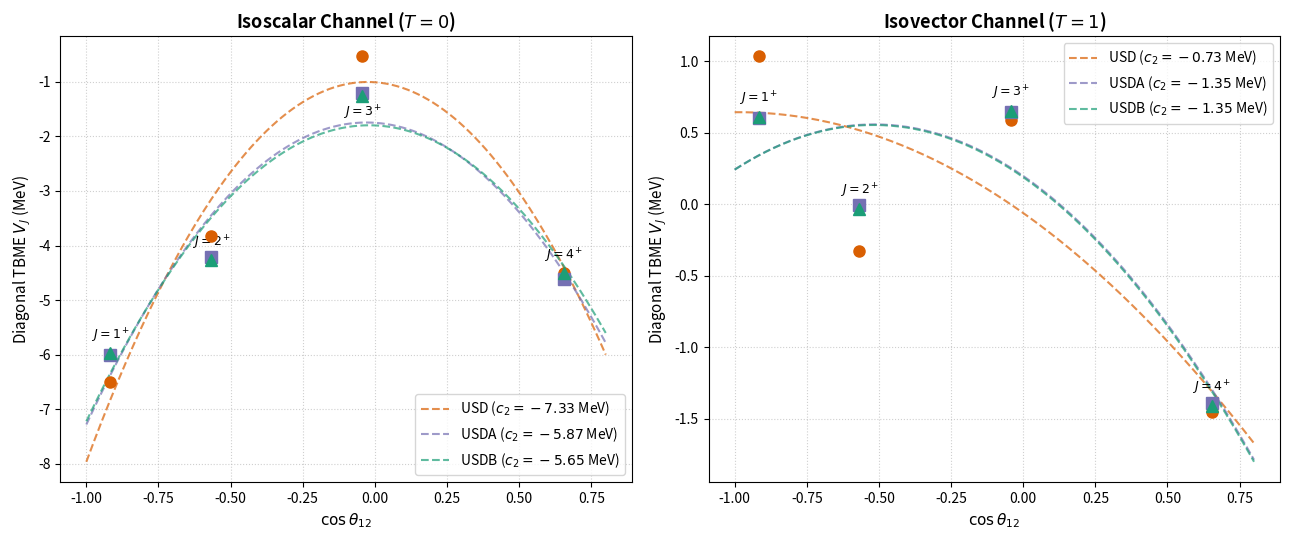

Reproduce this figure in Python.
import numpy as np
import matplotlib.pyplot as plt
from sympy.physics.wigner import wigner_6j

# =====================================================================
# 1. Input Data: USD, USDA, USDB Diagonal TBMEs (d3/2 x d5/2)
# =====================================================================
j1, j2 = 1.5, 2.5
J_values = np.array([1, 2, 3, 4])

# Diagonal matrix elements V_J in MeV
tbme_data = {
    'USD':  {'T0': [-6.5058, -3.8253, -0.5377, -4.5062], 'T1': [1.0334, -0.3248, 0.5894, -1.4497]},
    'USDA': {'T0': [-6.0099, -4.2117, -1.2124, -4.6189], 'T1': [0.6030, -0.0041, 0.6476, -1.3904]},
    'USDB': {'T0': [-5.9698, -4.2675, -1.2549, -4.5027], 'T1': [0.6126, -0.0300, 0.6551, -1.4069]},
}

# =====================================================================
# 2. Compute Semiclassical Angle cos(theta_12)
# =====================================================================
denom = 2.0 * np.sqrt(j1*(j1+1) * j2*(j2+1))
cos_theta = (J_values*(J_values+1) - j1*(j1+1) - j2*(j2+1)) / denom

# Dense array for smooth fitting curves
x_fit = np.linspace(-1.0, 0.8, 200)

# =====================================================================
# 3. Functions for Fits and Exact Multipole Projection E_k
# =====================================================================
def fit_parabola(x, y):
    """Fit V(x) = c0 + c1*x + c2*x^2 and return coefficients [c0, c1, c2]"""
    # np.polyfit returns [c2, c1, c0] for degree 2
    p = np.polyfit(x, y, 2)
    return p[2], p[1], p[0]  # c0, c1, c2

def extract_Ek(J_list, V_list, j1, j2):
    """Exact inverse Racah projection to extract E_k multipole strength."""
    E_k = {}
    k_max = int(min(2*j1, 2*j2))  # k = 0, 1, 2, 3
    for k in range(k_max + 1):
        Ek_val = 0.0
        for J, V_J in zip(J_list, V_list):
            w6j = float(wigner_6j(j1, j2, J, j2, j1, k))
            phase = (-1)**(int(j1 + j2 + J))
            Ek_val += (2*J + 1) * phase * w6j * V_J
        E_k[f'E_{k}'] = Ek_val
    return E_k

# =====================================================================
# 4. Perform Analysis and Print Table
# =====================================================================
print("=" * 72)
print(f"{'Interaction':<12} | {'Chan':<4} | {'c0 (MeV)':<10} | {'c1 (MeV)':<10} | {'c2 [Q.Q]':<10} | {'E_2 (Q2)':<10}")
print("=" * 72)

fit_results = {}
for model, data in tbme_data.items():
    fit_results[model] = {}
    for T_str, V_J in data.items():
        c0, c1, c2 = fit_parabola(cos_theta, V_J)
        E_k = extract_Ek(J_values, V_J, j1, j2)
        fit_results[model][T_str] = (c0, c1, c2, E_k)
        print(f"{model:<12} | {T_str:<4} | {c0:10.4f} | {c1:10.4f} | {c2:10.4f} | {E_k['E_2']:10.4f}")
print("=" * 72)

# =====================================================================
# 5. Plot Schiffer Parabolas (T=0 and T=1)
# =====================================================================
fig, axes = plt.subplots(1, 2, figsize=(13, 5.5), sharex=True)
colors = {'USD': '#d95f02', 'USDA': '#7570b3', 'USDB': '#1b9e77'}
markers = {'USD': 'o', 'USDA': 's', 'USDB': '^'}

for i, (T_str, title) in enumerate([('T0', 'Isoscalar Channel ($T=0$)'), ('T1', 'Isovector Channel ($T=1$)')]):
    ax = axes[i]
    for model in ['USD', 'USDA', 'USDB']:
        V_J = tbme_data[model][T_str]
        c0, c1, c2, _ = fit_results[model][T_str]
        
        # Plot fitted parabola
        y_fit = c0 + c1*x_fit + c2*(x_fit**2)
        ax.plot(x_fit, y_fit, color=colors[model], linestyle='--', alpha=0.7,
                label=f"{model} ($c_2={c2:.2f}$ MeV)")
        
        # Plot discrete TBME points
        ax.plot(cos_theta, V_J, color=colors[model], marker=markers[model], 
                linestyle='', markersize=8, zorder=5)
        
        # Label J states near points
        if model == 'USDB':
            for x, y, J in zip(cos_theta, V_J, J_values):
                ax.annotate(f"$J={J}^+$", (x, y), textcoords="offset points", 
                            xytext=(0, 10 if T_str=='T1' or J!=3 else -15), ha='center', fontsize=9)

    ax.set_title(title, fontsize=13, fontweight='bold')
    ax.set_xlabel(r"$\cos \theta_{12}$", fontsize=11)
    ax.set_ylabel("Diagonal TBME $V_J$ (MeV)", fontsize=11)
    ax.grid(True, linestyle=':', alpha=0.6)
    ax.legend(frameon=True, loc='best')

plt.tight_layout()
plt.show()
